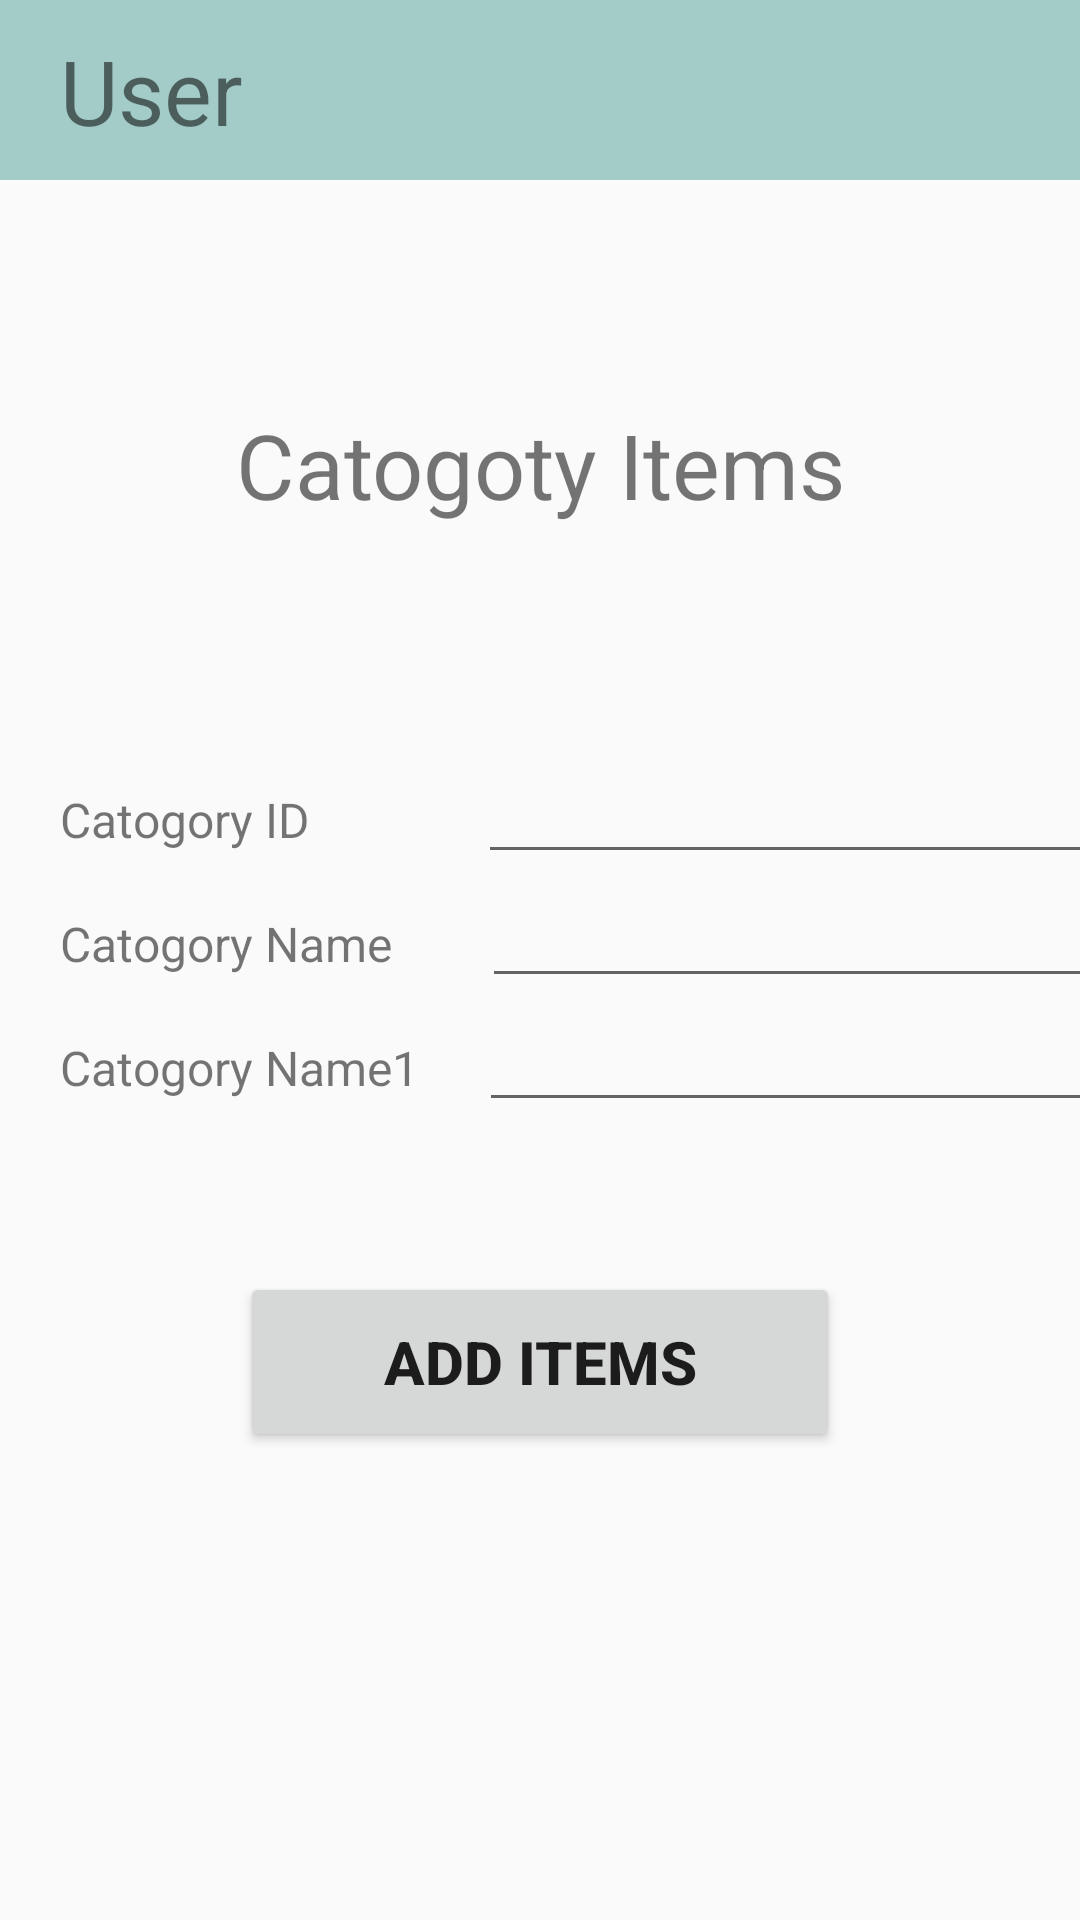

Write the Android layout XML for this screen, with the resource values it uses.
<!-- AndroidManifest.xml: application theme Theme.POS_System -->
<!-- res/layout/activity_catogoty_menu.xml -->
<?xml version="1.0" encoding="utf-8"?>
<LinearLayout
    xmlns:android="http://schemas.android.com/apk/res/android"
    xmlns:tools="http://schemas.android.com/tools"
    xmlns:app="http://schemas.android.com/apk/res-auto"
    android:layout_width="match_parent"
    android:layout_height="match_parent"
    tools:context=".Catogory.CatogoryItems">
  <LinearLayout
      android:layout_width="match_parent"
      android:layout_height="match_parent"
      android:orientation="vertical">

    <LinearLayout
        android:layout_width="match_parent"
        android:layout_height="60dp"
        android:background="@color/teal_200">

      <TextView
          android:layout_width="match_parent"
          android:layout_height="match_parent"
          android:layout_marginLeft="20sp"
          android:layout_marginTop="10dp"
          android:text="User"
          android:textSize="30dp" />

    </LinearLayout>

    <TextView
        android:layout_width="match_parent"
        android:layout_height="50dp"
        android:layout_marginTop="70dp"
        android:gravity="center"
        android:text="Catogoty Items"
        android:textSize="30dp"

        />

    <LinearLayout
        android:layout_width="wrap_content"
        android:layout_height="wrap_content"
        android:layout_marginLeft="20dp"

        android:layout_marginTop="70dp"
        android:orientation="horizontal">

      <TextView
          android:layout_width="match_parent"
          android:layout_height="wrap_content"
          android:text="Catogory ID"
          android:textSize="16dp" />

      <EditText

          android:layout_width="230dp"
          android:layout_height="wrap_content"
          android:layout_marginLeft="56dp" />
    </LinearLayout>

    <LinearLayout
        android:layout_width="wrap_content"
        android:layout_height="wrap_content"
        android:layout_marginLeft="20dp"
        android:orientation="horizontal">

      <TextView
          android:layout_width="match_parent"
          android:layout_height="wrap_content"
          android:text="Catogory Name"
          android:textSize="16dp" />

      <EditText
          android:layout_width="230dp"
          android:layout_height="wrap_content"
          android:layout_marginLeft="30dp" />
    </LinearLayout>

    <LinearLayout
        android:layout_width="wrap_content"
        android:layout_height="wrap_content"
        android:layout_marginLeft="20dp"
        android:orientation="horizontal">

      <TextView
          android:layout_width="match_parent"
          android:layout_height="wrap_content"
          android:text="Catogory Name1"
          android:textSize="16dp" />

      <EditText
          android:id="@+id/txtitemBarcode"
          android:layout_width="230dp"
          android:layout_height="wrap_content"
          android:layout_marginLeft="20dp" />
    </LinearLayout>

    <LinearLayout
        android:layout_width="wrap_content"
        android:layout_height="wrap_content"
        android:layout_gravity="center"
        android:layout_marginTop="50dp"
        android:orientation="horizontal">

      <Button
          android:layout_width="200dp"
          android:layout_height="60dp"
          android:text="Add Items"
          android:textSize="20dp"
          android:textStyle="bold" />
    </LinearLayout>


  </LinearLayout>

  </LinearLayout>
<!-- resources referenced by this layout -->
<resources>
  <color name="teal_200">#D392C3BE</color>
  <style name="Theme.POS_System" parent="Theme.AppCompat.Light.NoActionBar">
          
          <item name="colorPrimary">@color/blue</item>
          <item name="colorPrimaryVariant">@color/blue</item>
          <item name="colorOnPrimary">@color/white</item>
          
          <item name="colorSecondary">@color/teal_200</item>
          <item name="colorSecondaryVariant">@color/teal_700</item>
          <item name="colorOnSecondary">@color/black</item>
          
          <item name="android:statusBarColor">@color/blue</item>
          
      </style>
  <color name="blue">#2356E8</color>
  <color name="white">#FFFFFFFF</color>
  <color name="teal_700">#FF018786</color>
  <color name="black">#FF000000</color>
</resources>
